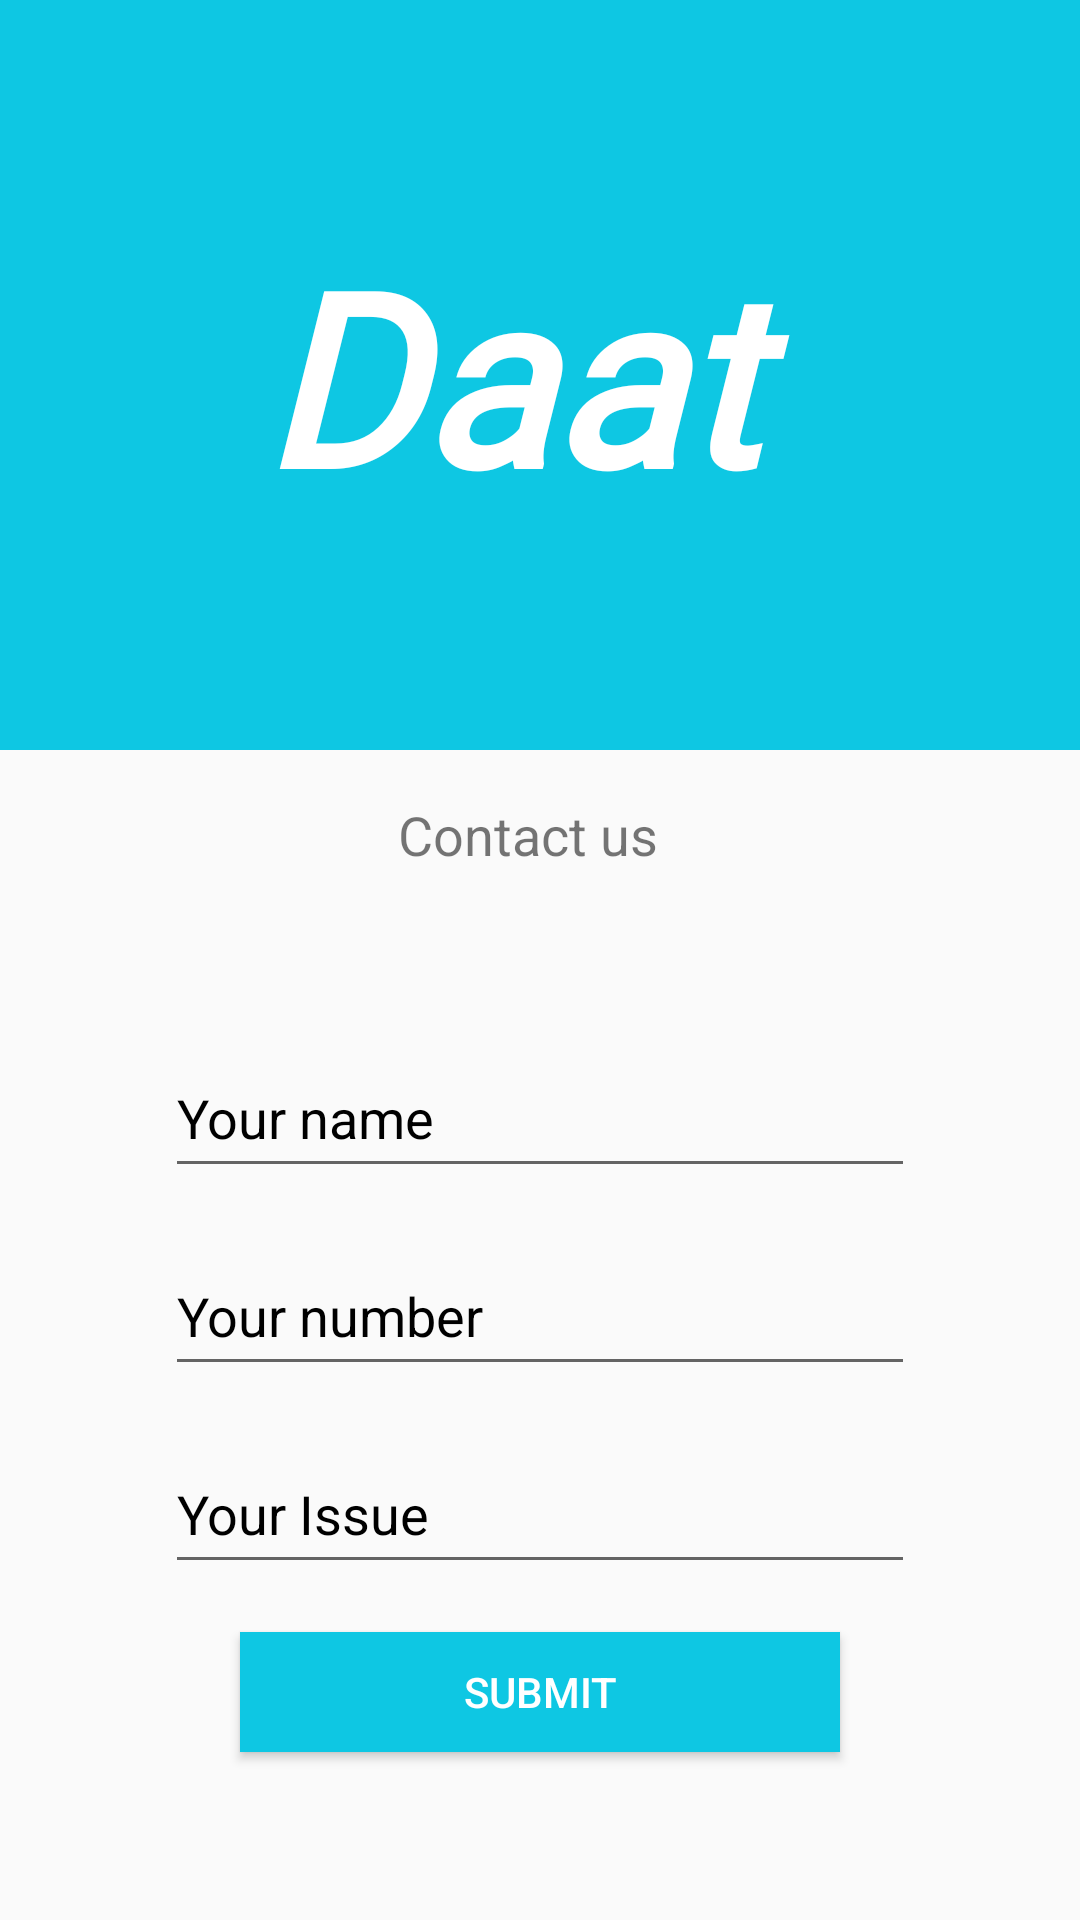

Reconstruct the res/layout file that produces this screen, plus the resources it refers to.
<!-- AndroidManifest.xml: application theme AppTheme -->
<!-- res/layout/activity_contact_us.xml -->
<?xml version="1.0" encoding="utf-8"?>
<androidx.constraintlayout.widget.ConstraintLayout xmlns:android="http://schemas.android.com/apk/res/android"
    xmlns:app="http://schemas.android.com/apk/res-auto"
    xmlns:tools="http://schemas.android.com/tools"
    android:layout_width="match_parent"
    android:layout_height="match_parent"
    tools:context=".contactUsActivity">



    <TextView
        android:id="@+id/textView18"
        android:layout_width="wrap_content"
        android:layout_height="wrap_content"
        android:layout_marginStart="8dp"
        android:layout_marginTop="16dp"
        android:layout_marginEnd="16dp"
        android:text="Contact us"
        android:textSize="18sp"
        app:layout_constraintEnd_toEndOf="parent"
        app:layout_constraintStart_toStartOf="parent"
        app:layout_constraintTop_toBottomOf="@+id/linearLayout10" />



    <LinearLayout
        android:id="@+id/linearLayout10"
        android:layout_width="0dp"
        android:layout_height="250dp"
        android:background="@color/colorPrimary"
        android:gravity="center"
        android:orientation="vertical"
        app:layout_constraintEnd_toEndOf="parent"
        app:layout_constraintStart_toStartOf="parent"
        app:layout_constraintTop_toTopOf="parent">

        <TextView
            android:id="@+id/logoTxt"
            android:layout_width="wrap_content"
            android:layout_height="wrap_content"
            android:layout_gravity="center"
            android:fontFamily="@font/logofont"
            android:text="Daat "
            android:textColor="@color/colorAccent"
            android:textFontWeight="900"
            android:textSize="80sp"
            android:textStyle="bold|italic"
            app:layout_constraintBottom_toBottomOf="parent"
            app:layout_constraintEnd_toEndOf="parent"
            app:layout_constraintStart_toStartOf="parent"
            app:layout_constraintTop_toTopOf="parent" />

    </LinearLayout>

    <LinearLayout
        android:layout_width="0dp"
        android:layout_height="0dp"
        android:orientation="vertical"
        app:layout_constraintBottom_toBottomOf="parent"
        app:layout_constraintEnd_toEndOf="parent"
        app:layout_constraintHorizontal_bias="0.0"
        app:layout_constraintStart_toStartOf="parent"
        app:layout_constraintTop_toBottomOf="@+id/textView18"
        android:gravity="center">
        <EditText
            android:id="@+id/nameContact"
            android:layout_width="250dp"
            android:layout_height="50dp"
            android:hint="Your name"
            android:textColorHint="@color/black"
            android:textColor="@color/black"/>
        <EditText
            android:id="@+id/numberContact"
            android:layout_width="250dp"
            android:layout_height="50dp"
            android:hint="Your number"
            android:layout_marginTop="16dp"
            android:textColorHint="@color/black"
            android:textColor="@color/black"/>
        <EditText
            android:id="@+id/discriptionContact"
            android:layout_width="250dp"
            android:layout_height="50dp"
            android:hint="Your Issue"
            android:inputType="textMultiLine"
            android:layout_marginTop="16dp"
            android:textColorHint="@color/black"
            android:textColor="@color/black"/>

        <Button
            android:id="@+id/submitContact"
            android:layout_width="200dp"
            android:layout_height="40dp"
            android:textColor="@color/white"
            android:text="Submit"
            android:layout_marginTop="16dp"
            android:background="@color/colorPrimary"/>
    </LinearLayout>

</androidx.constraintlayout.widget.ConstraintLayout>
<!-- resources referenced by this layout -->
<resources>
  <color name="black">#000</color>
  <color name="colorAccent">#FFF</color>
  <color name="colorPrimary">#0ec7e3</color>
  <color name="white">#FFFFFF</color>
  <style name="AppTheme" parent="Theme.AppCompat.Light.DarkActionBar">
      
      <item name="colorPrimary">@color/colorPrimary</item>
      <item name="colorPrimaryDark">@color/colorPrimaryDark</item>
      <item name="colorAccent">@color/colorAccent</item>
      <item name="drawerArrowStyle">@style/DrawerArrowStyle</item>
      <item name="android:windowDisablePreview">true</item>
  </style>
  <color name="colorPrimaryDark">#0ec7e3</color>
  <style name="DrawerArrowStyle" parent="Widget.AppCompat.DrawerArrowToggle">
          <item name="color">@android:color/white</item>
      </style>
</resources>
